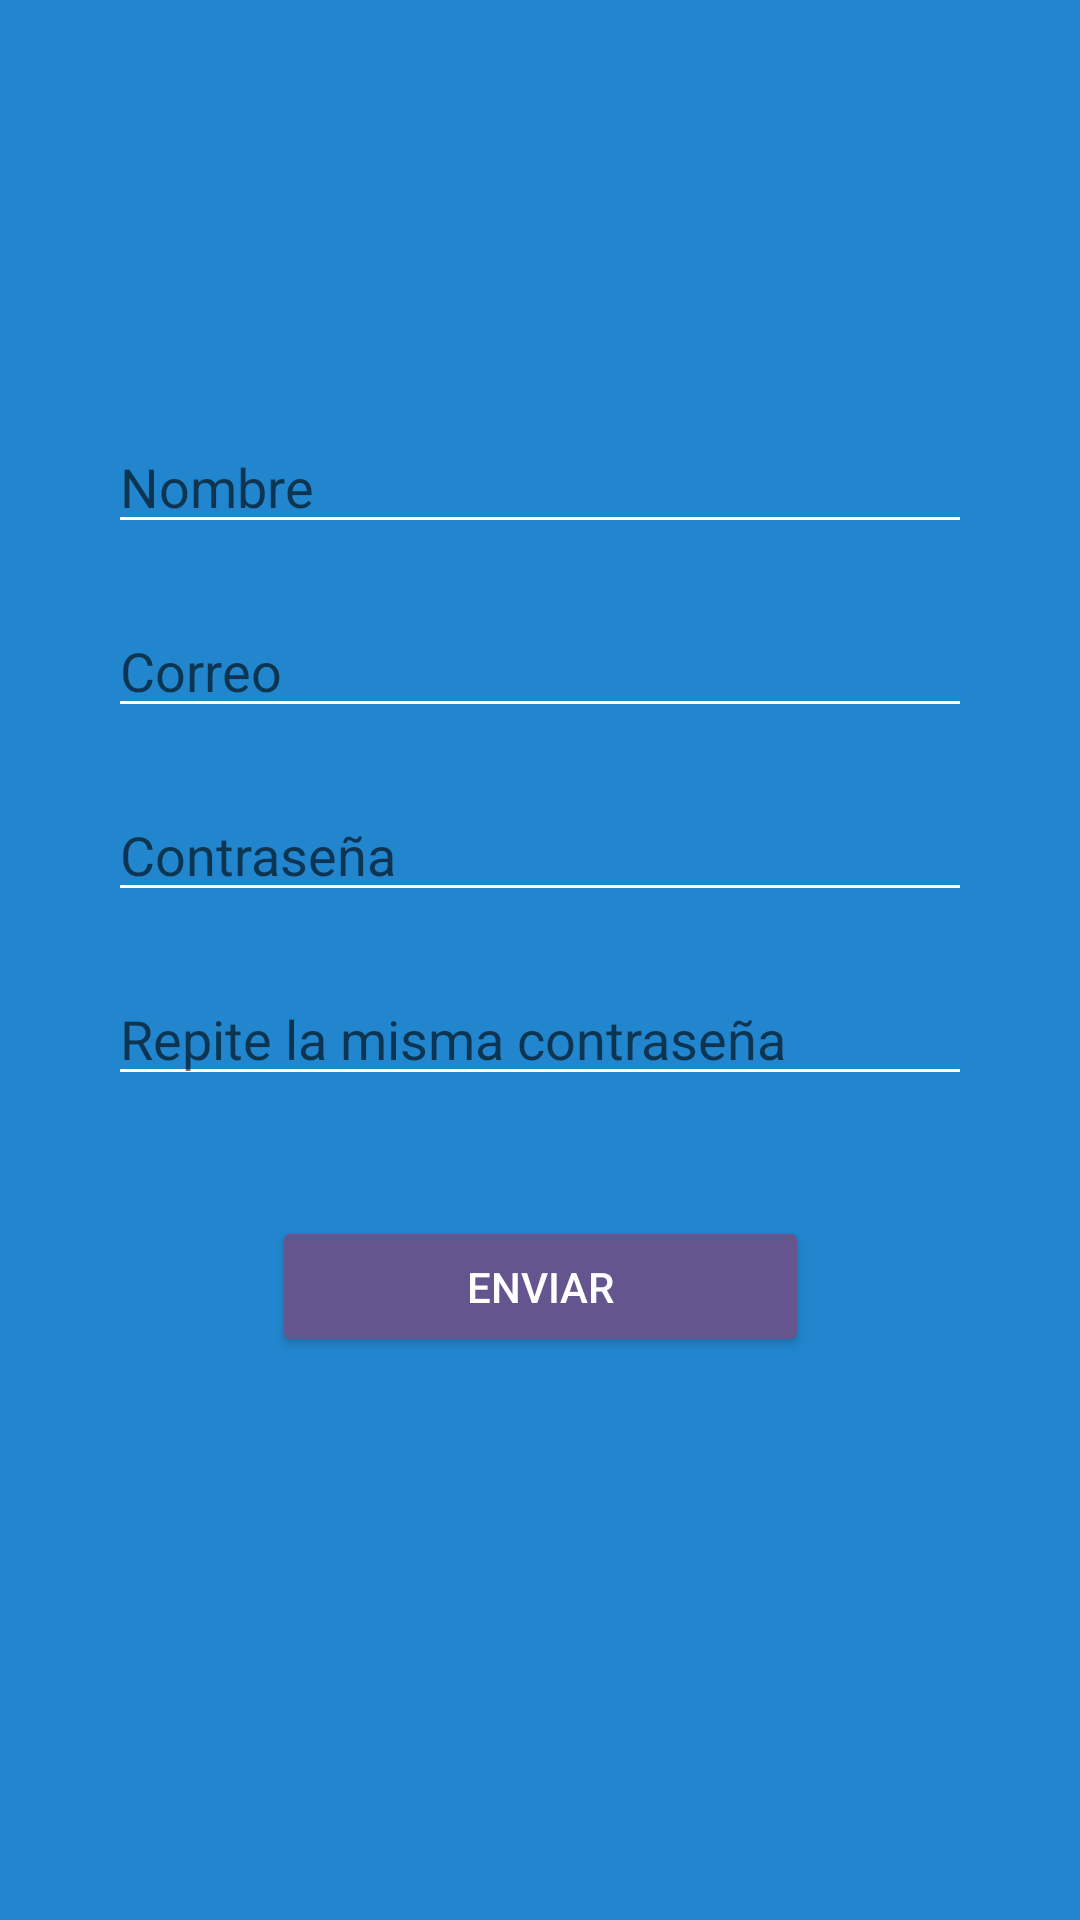

Here is an Android app screen rendered from its layout file. Give the layout XML and the strings, colors and styles it references.
<!-- AndroidManifest.xml: application theme Theme.Mindrixa -->
<!-- res/layout/activity_register.xml -->
<?xml version="1.0" encoding="utf-8"?>
<androidx.constraintlayout.widget.ConstraintLayout xmlns:android="http://schemas.android.com/apk/res/android"
    xmlns:app="http://schemas.android.com/apk/res-auto"
    xmlns:tools="http://schemas.android.com/tools"
    android:layout_width="match_parent"
    android:layout_height="match_parent"
    android:background="#2186CE">

    <EditText
        android:id="@+id/nameEditText"
        android:layout_width="0dp"
        android:layout_height="wrap_content"
        android:layout_marginTop="140dp"
        android:backgroundTint="#FFFFFF"
        android:hint="Nombre"
        app:layout_constraintEnd_toEndOf="parent"
        app:layout_constraintStart_toStartOf="parent"
        app:layout_constraintTop_toTopOf="parent"
        app:layout_constraintWidth_percent="0.8" />

    <EditText
        android:id="@+id/emailEditText"
        android:layout_width="0dp"
        android:layout_height="wrap_content"
        android:layout_marginTop="20dp"
        android:backgroundTint="#FFFFFF"
        android:hint="Correo"
        android:inputType="textEmailAddress"
        app:layout_constraintEnd_toEndOf="parent"
        app:layout_constraintStart_toStartOf="parent"
        app:layout_constraintTop_toBottomOf="@id/nameEditText"
        app:layout_constraintWidth_percent="0.8" />

    <EditText
        android:id="@+id/passwordEditText"
        android:layout_width="0dp"
        android:layout_height="wrap_content"
        android:layout_marginTop="20dp"
        android:backgroundTint="#FFFFFF"
        android:hint="Contraseña"
        android:inputType="textPassword"
        app:layout_constraintEnd_toEndOf="parent"
        app:layout_constraintStart_toStartOf="parent"
        app:layout_constraintTop_toBottomOf="@id/emailEditText"
        app:layout_constraintWidth_percent="0.8" />

    <EditText
        android:id="@+id/confirmPasswordEditText"
        android:layout_width="0dp"
        android:layout_height="wrap_content"
        android:layout_marginTop="20dp"
        android:backgroundTint="#FFFFFF"
        android:hint="Repite la misma contraseña"
        android:inputType="textPassword"
        app:layout_constraintEnd_toEndOf="parent"
        app:layout_constraintStart_toStartOf="parent"
        app:layout_constraintTop_toBottomOf="@id/passwordEditText"
        app:layout_constraintWidth_percent="0.8" />

    <Button
        android:id="@+id/registerButton"
        android:layout_width="179dp"
        android:layout_height="47dp"
        android:layout_marginTop="40dp"
        android:backgroundTint="#65558F"
        android:text="Enviar"
        android:textColor="#FFFFFF"
        app:cornerRadius="@android:dimen/app_icon_size"
        app:layout_constraintEnd_toEndOf="parent"
        app:layout_constraintStart_toStartOf="parent"
        app:layout_constraintTop_toBottomOf="@id/confirmPasswordEditText"
        app:layout_constraintWidth_percent="0.8"
        app:strokeColor="#FF0303"
        tools:cornerRadius="@dimen/material_emphasis_disabled" />

    <androidx.constraintlayout.widget.ConstraintLayout
        android:layout_width="409dp"
        android:layout_height="138dp"
        tools:layout_editor_absoluteX="1dp"
        tools:layout_editor_absoluteY="1dp">

    </androidx.constraintlayout.widget.ConstraintLayout>

</androidx.constraintlayout.widget.ConstraintLayout>
<!-- resources referenced by this layout -->
<resources>
  <style name="Theme.Mindrixa" parent="Theme.MaterialComponents.DayNight.DarkActionBar">
          <item name="colorPrimary">@color/colorPrimary</item>
          <item name="colorPrimaryDark">@color/colorPrimaryDark</item>
          <item name="colorAccent">@color/colorAccent</item>
      </style>
  <color name="colorPrimary">#6200EE</color>
  <color name="colorPrimaryDark">#3700B3</color>
  <color name="colorAccent">#03DAC5</color>
</resources>
